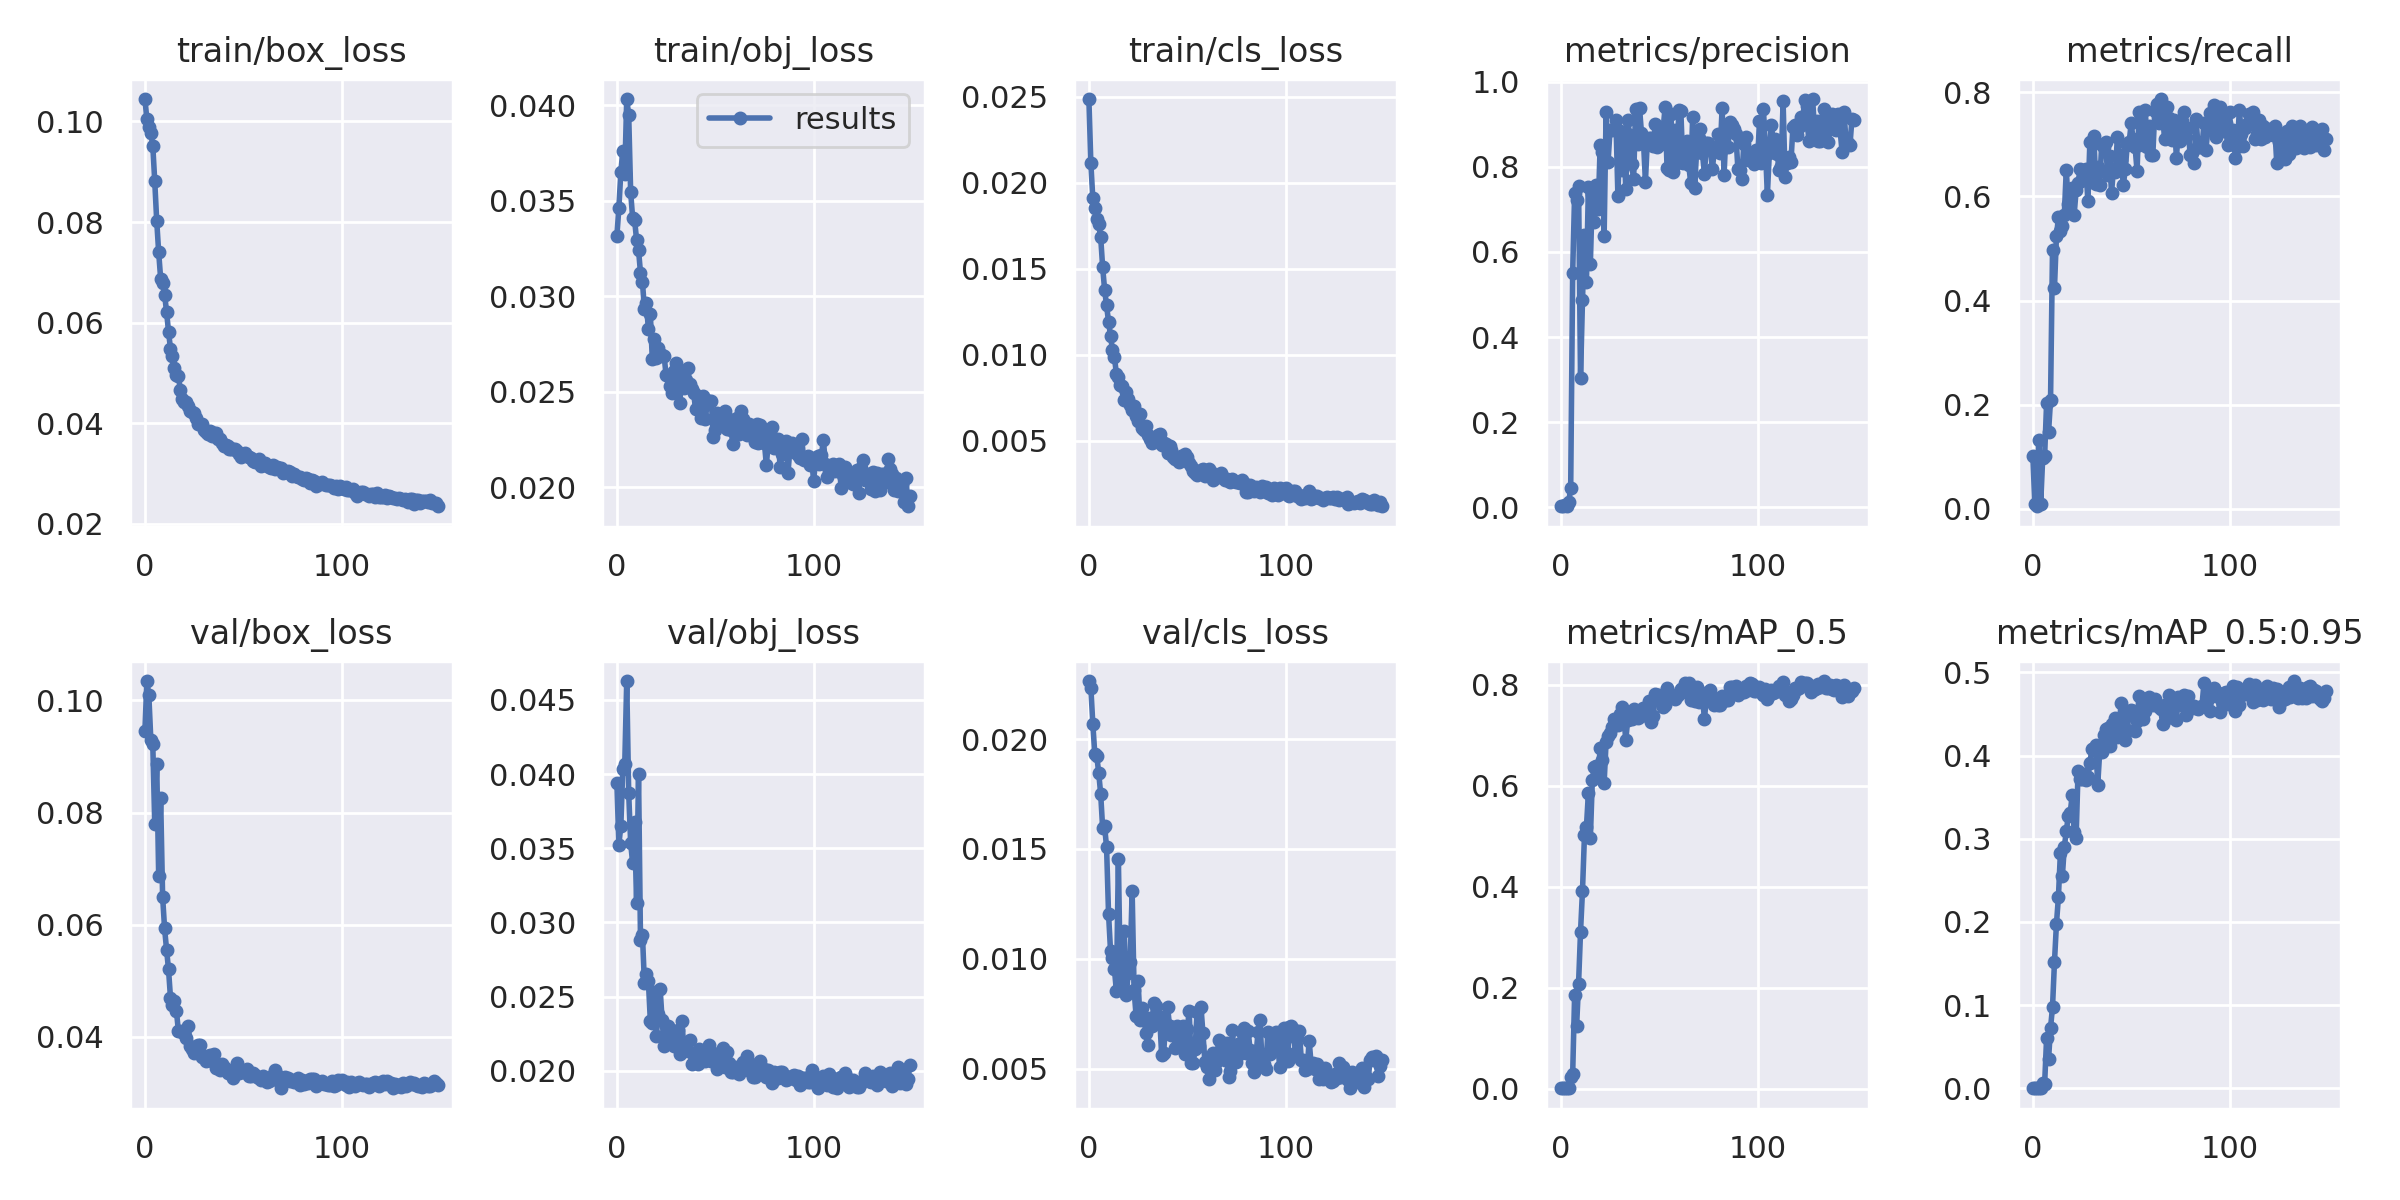

Values plotted in this chart, from the file beside it:
epoch, train/box_loss, train/obj_loss, train/cls_loss, metrics/precision, metrics/recall, metrics/mAP_0.5, metrics/mAP_0.5:0.95, val/box_loss, val/obj_loss, val/cls_loss, x/lr0, x/lr1, x/lr2
0, 0.1045, 0.03318, 0.02488, 0.002246, 0.1024, 0.001345, 0.0002788, 0.09461, 0.03938, 0.02264, 0.00088, 0.00088, 0.09208
1, 0.1004, 0.03461, 0.02115, 0.00303, 0.0102, 0.0008651, 0.0001564, 0.1035, 0.03525, 0.02235, 0.00177, 0.00177, 0.08407
2, 0.09892, 0.0365, 0.01909, 0.00543, 0.005102, 0.0006338, 0.0001148, 0.1009, 0.03649, 0.0207, 0.002659, 0.002659, 0.07606
3, 0.09771, 0.03761, 0.01852, 0.001845, 0.1326, 0.001188, 0.0002785, 0.09302, 0.04037, 0.01934, 0.003547, 0.003547, 0.06805
4, 0.0952, 0.0364, 0.0179, 0.01171, 0.0102, 0.00195, 0.000343, 0.0922, 0.04069, 0.01925, 0.004433, 0.004433, 0.06003
5, 0.08809, 0.04033, 0.01758, 0.04457, 0.09694, 0.02261, 0.006113, 0.07793, 0.04628, 0.01846, 0.005317, 0.005317, 0.05202
6, 0.08023, 0.0395, 0.01684, 0.5499, 0.102, 0.02798, 0.005592, 0.0887, 0.03872, 0.0175, 0.006198, 0.006198, 0.044
7, 0.07398, 0.03544, 0.0151, 0.738, 0.2041, 0.1859, 0.0608, 0.06869, 0.03535, 0.01595, 0.007076, 0.007076, 0.03598
8, 0.06876, 0.03411, 0.01379, 0.7231, 0.148, 0.1234, 0.03537, 0.08259, 0.03401, 0.01603, 0.00795, 0.00795, 0.02795
9, 0.06798, 0.03401, 0.01288, 0.7562, 0.2091, 0.2078, 0.07274, 0.06502, 0.0368, 0.01507, 0.008819, 0.008819, 0.01992
10, 0.0656, 0.03295, 0.01193, 0.3045, 0.4971, 0.3108, 0.09751, 0.05935, 0.03131, 0.01204, 0.009684, 0.009684, 0.01188
11, 0.0622, 0.03242, 0.01112, 0.487, 0.4243, 0.3923, 0.1521, 0.05557, 0.04003, 0.01037, 0.009881, 0.009881, 0.009881
12, 0.05823, 0.03123, 0.01028, 0.6401, 0.5233, 0.5015, 0.1977, 0.05204, 0.02883, 0.01005, 0.009881, 0.009881, 0.009881
13, 0.05484, 0.03073, 0.009843, 0.5287, 0.5596, 0.518, 0.2297, 0.04699, 0.02914, 0.00952, 0.009859, 0.009859, 0.009859
14, 0.05338, 0.02935, 0.008891, 0.7533, 0.5338, 0.5856, 0.2825, 0.04569, 0.0259, 0.008513, 0.009834, 0.009834, 0.009834
15, 0.05091, 0.02964, 0.008715, 0.5727, 0.5442, 0.4956, 0.2548, 0.04645, 0.02652, 0.01455, 0.009808, 0.009808, 0.009808
16, 0.04953, 0.02829, 0.008223, 0.7368, 0.5646, 0.6114, 0.2901, 0.04469, 0.02607, 0.008937, 0.00978, 0.00978, 0.00978
17, 0.04948, 0.02909, 0.00821, 0.6698, 0.6511, 0.6366, 0.3088, 0.04112, 0.02338, 0.008808, 0.00975, 0.00975, 0.00975
18, 0.04666, 0.02671, 0.00737, 0.7583, 0.5858, 0.6383, 0.3272, 0.04111, 0.02324, 0.01126, 0.009718, 0.009718, 0.009718
19, 0.04492, 0.02774, 0.007827, 0.7017, 0.6055, 0.6247, 0.3312, 0.04089, 0.0253, 0.008359, 0.009684, 0.009684, 0.009684
20, 0.04433, 0.02675, 0.007421, 0.8528, 0.6163, 0.6738, 0.3522, 0.04069, 0.02231, 0.009334, 0.009648, 0.009648, 0.009648
21, 0.04419, 0.02727, 0.007054, 0.8345, 0.5645, 0.6516, 0.3085, 0.03971, 0.02382, 0.00985, 0.009611, 0.009611, 0.009611
22, 0.04336, 0.02685, 0.006793, 0.6382, 0.6116, 0.6052, 0.3015, 0.04185, 0.02551, 0.01307, 0.009572, 0.009572, 0.009572
23, 0.04243, 0.02695, 0.006994, 0.9297, 0.625, 0.6868, 0.3819, 0.03838, 0.0234, 0.008557, 0.009531, 0.009531, 0.009531
24, 0.04225, 0.02689, 0.006427, 0.8115, 0.6524, 0.6976, 0.3717, 0.03786, 0.0217, 0.007412, 0.009488, 0.009488, 0.009488
25, 0.04213, 0.02587, 0.006142, 0.8872, 0.6323, 0.7044, 0.3714, 0.03707, 0.02237, 0.008986, 0.009443, 0.009443, 0.009443
26, 0.04109, 0.02586, 0.006548, 0.8876, 0.6317, 0.717, 0.3784, 0.03723, 0.02304, 0.007229, 0.009397, 0.009397, 0.009397
27, 0.03981, 0.02533, 0.005759, 0.8885, 0.6531, 0.7327, 0.3708, 0.03863, 0.02225, 0.007756, 0.009349, 0.009349, 0.009349
28, 0.03982, 0.02494, 0.005648, 0.9116, 0.5909, 0.7276, 0.3749, 0.03848, 0.02181, 0.007305, 0.0093, 0.0093, 0.0093
29, 0.03992, 0.02607, 0.00587, 0.7329, 0.7047, 0.7208, 0.3906, 0.03637, 0.02167, 0.006598, 0.009248, 0.009248, 0.009248
30, 0.03861, 0.02653, 0.005315, 0.8841, 0.6272, 0.7412, 0.4077, 0.03666, 0.0226, 0.006082, 0.009195, 0.009195, 0.009195
31, 0.0383, 0.02534, 0.005084, 0.7936, 0.7161, 0.7563, 0.4093, 0.03575, 0.02276, 0.007316, 0.009141, 0.009141, 0.009141
32, 0.03784, 0.0244, 0.004861, 0.8823, 0.6249, 0.7392, 0.4127, 0.03665, 0.02114, 0.006948, 0.009084, 0.009084, 0.009084
33, 0.03847, 0.02606, 0.005181, 0.7478, 0.6571, 0.6906, 0.3652, 0.03669, 0.02335, 0.007999, 0.009027, 0.009027, 0.009027
34, 0.03742, 0.02521, 0.005153, 0.9097, 0.6221, 0.7305, 0.4049, 0.03575, 0.0217, 0.00785, 0.008967, 0.008967, 0.008967
35, 0.03815, 0.02559, 0.005351, 0.8743, 0.6996, 0.7427, 0.4048, 0.03701, 0.02149, 0.007226, 0.008906, 0.008906, 0.008906
36, 0.03808, 0.02626, 0.005364, 0.8061, 0.6942, 0.7319, 0.4253, 0.03448, 0.02137, 0.00733, 0.008844, 0.008844, 0.008844
37, 0.03693, 0.02543, 0.004761, 0.7717, 0.7047, 0.7523, 0.432, 0.03503, 0.02208, 0.005624, 0.00878, 0.00878, 0.00878
38, 0.03681, 0.02515, 0.004884, 0.9363, 0.642, 0.7455, 0.4335, 0.03403, 0.02044, 0.005701, 0.008715, 0.008715, 0.008715
39, 0.03605, 0.02492, 0.004803, 0.8548, 0.6782, 0.7336, 0.4116, 0.03507, 0.02105, 0.007026, 0.008648, 0.008648, 0.008648
40, 0.03553, 0.02411, 0.004261, 0.939, 0.6064, 0.7456, 0.4375, 0.03456, 0.02058, 0.007825, 0.00858, 0.00858, 0.00858
41, 0.03578, 0.02478, 0.004681, 0.8793, 0.6527, 0.7376, 0.4265, 0.03429, 0.02048, 0.006937, 0.008511, 0.008511, 0.008511
42, 0.03554, 0.02448, 0.004487, 0.8612, 0.6477, 0.7548, 0.4455, 0.03349, 0.02147, 0.006514, 0.00844, 0.00844, 0.00844
43, 0.03497, 0.02363, 0.004065, 0.7658, 0.7149, 0.7535, 0.4222, 0.03398, 0.02094, 0.00669, 0.008368, 0.008368, 0.008368
44, 0.03484, 0.02476, 0.003941, 0.8651, 0.6787, 0.7497, 0.4424, 0.03384, 0.02113, 0.005922, 0.008295, 0.008295, 0.008295
45, 0.03497, 0.02356, 0.003984, 0.8683, 0.6692, 0.7678, 0.4629, 0.03259, 0.02066, 0.00692, 0.008221, 0.008221, 0.008221
46, 0.03482, 0.02453, 0.003777, 0.8689, 0.6218, 0.7268, 0.4312, 0.03378, 0.0212, 0.006296, 0.008145, 0.008145, 0.008145
47, 0.03446, 0.02451, 0.004124, 0.8504, 0.652, 0.7375, 0.4182, 0.03525, 0.02176, 0.006348, 0.008068, 0.008068, 0.008068
48, 0.0339, 0.02452, 0.003999, 0.9015, 0.6996, 0.7816, 0.4314, 0.03362, 0.02063, 0.006938, 0.00799, 0.00799, 0.00799
49, 0.03327, 0.02264, 0.004204, 0.8479, 0.7049, 0.7789, 0.4509, 0.03386, 0.0212, 0.005675, 0.007911, 0.007911, 0.007911
50, 0.03363, 0.023, 0.004055, 0.888, 0.7406, 0.7804, 0.4548, 0.0337, 0.02072, 0.006779, 0.007831, 0.007831, 0.007831
51, 0.03415, 0.02386, 0.003719, 0.8534, 0.7097, 0.7658, 0.4542, 0.03391, 0.0201, 0.007611, 0.00775, 0.00775, 0.00775
52, 0.03358, 0.0236, 0.003503, 0.889, 0.6948, 0.7569, 0.4291, 0.03424, 0.02072, 0.00525, 0.007668, 0.007668, 0.007668
53, 0.03324, 0.02325, 0.003267, 0.9406, 0.6483, 0.7604, 0.4416, 0.03309, 0.02068, 0.005252, 0.007585, 0.007585, 0.007585
54, 0.03303, 0.02328, 0.003128, 0.7971, 0.7617, 0.7928, 0.4717, 0.03302, 0.02157, 0.005879, 0.007501, 0.007501, 0.007501
55, 0.03243, 0.024, 0.003008, 0.7925, 0.751, 0.7816, 0.4528, 0.03349, 0.02025, 0.007555, 0.007416, 0.007416, 0.007416
56, 0.03231, 0.02304, 0.00316, 0.9242, 0.6993, 0.7796, 0.4443, 0.03328, 0.02128, 0.006046, 0.00733, 0.00733, 0.00733
57, 0.03225, 0.02356, 0.00331, 0.7876, 0.7668, 0.7791, 0.4531, 0.03287, 0.02052, 0.007809, 0.007244, 0.007244, 0.007244
58, 0.03299, 0.02299, 0.003378, 0.8861, 0.6942, 0.7717, 0.4635, 0.03272, 0.01994, 0.006599, 0.007157, 0.007157, 0.007157
59, 0.03153, 0.02226, 0.002959, 0.8086, 0.7353, 0.7773, 0.4704, 0.03235, 0.0199, 0.005306, 0.007069, 0.007069, 0.007069
... 90 more rows
